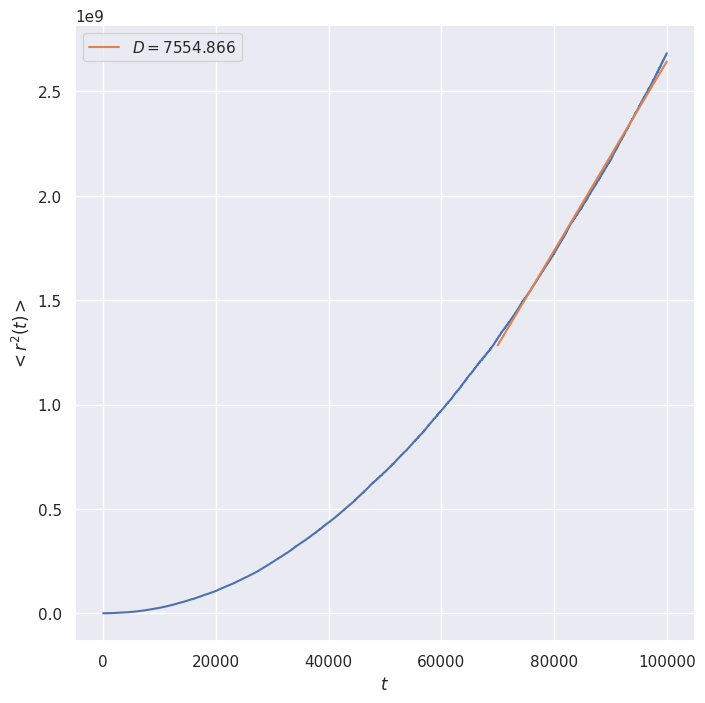

Recreate this plot in Python. (Note: this script raises an exception after producing the figure.)
import matplotlib.pyplot as plt
import numpy as np
import seaborn as sns
from scipy.optimize import curve_fit
import random

## mfp: mean free path
def lk(mfp):
    rk = random.random()
    return -mfp * np.log(1 - rk)

def thetak():
    rk = random.random()
    return np.arccos(1 - 2 * rk)

def phik():
    rk = random.random()
    return 2 * np.pi * rk

def simulation(tsteps=100, eps=0.0001, seed=10):
    ## Set a seed: for debugging purposes
    random.seed(seed)
    mfp = 1
    r = [0.0, 0.0, 0.0]
    vwork = [1.0, 0.0, 0.0]
    vnext = [0.0, 0.0, 0.0]
    msd = np.zeros(tsteps)

    for t in range(tsteps):
        l = lk(mfp)
        theta = thetak()
        phi = phik()

        ## velocity in relative frame of reference
        u = [np.sin(theta) * np.cos(phi),\
                np.sin(theta) * np.sin(phi),\
                np.cos(theta)]

        ## velocity in absolute frame of reference
        if(abs(u[2] - 1) < eps):
            vnext = u
        else:
            mu = np.cos(theta)
            vnext[0] = mu * u[0] - (u[1] * np.sin(phi) -\
                    u[0] * u[2] * np.cos(phi)) *\
                    np.sqrt((1 - mu**2) / (1 - u[2]**2))
            vnext[1] = mu * u[1] + (u[0] * np.sin(phi) +\
                    u[1] * u[2] * np.cos(phi)) *\
                    np.sqrt((1 - mu**2) / (1 - u[2]**2))
            vnext[2] = mu * u[2] - (1 - u[2]**2) *\
                    np.cos(phi)\
                    * np.sqrt((1 - mu**2) / (1 - u[2]**2))

        for j in range(3):
            r[j] += vnext[j] * l
            msd[t] += r[j]**2

        vwork = vnext
    return msd

def plot(msd):
    tsteps = len(msd)
    linestart = int(0.7 * tsteps)

    def line(x, a, b):
        return a*x + b

    popt, pcov = curve_fit(f=line,\
            xdata=np.arange(linestart, tsteps),\
            ydata=msd[linestart:])

    sns.set(context='notebook', style='darkgrid')
    fig, ax = plt.subplots(figsize=(8, 8))
    
    time = np.arange(linestart, tsteps)
    ax.plot(np.arange(tsteps), msd)
    ax.plot(time, line(time, *popt),\
            label=r'$D = %.3f$'%(popt[0] / 6))
    
    ax.set_xlabel(r'$t$')
    ax.set_ylabel(r'$<r^2(t)>$')
    
    ax.legend()
    
    fig.savefig("media/task1.pdf")
    fig.savefig("media/task1.svg")
    fig.savefig("media/task1.png", dpi=200)
    plt.show()

tsteps = 100000
npart = 10
eps = 0.0001
seed = 10
msd = np.zeros((npart, tsteps))

for i in range(npart):
    msd[i] = simulation(tsteps, eps, seed)

plot(np.average(msd, axis=0))
